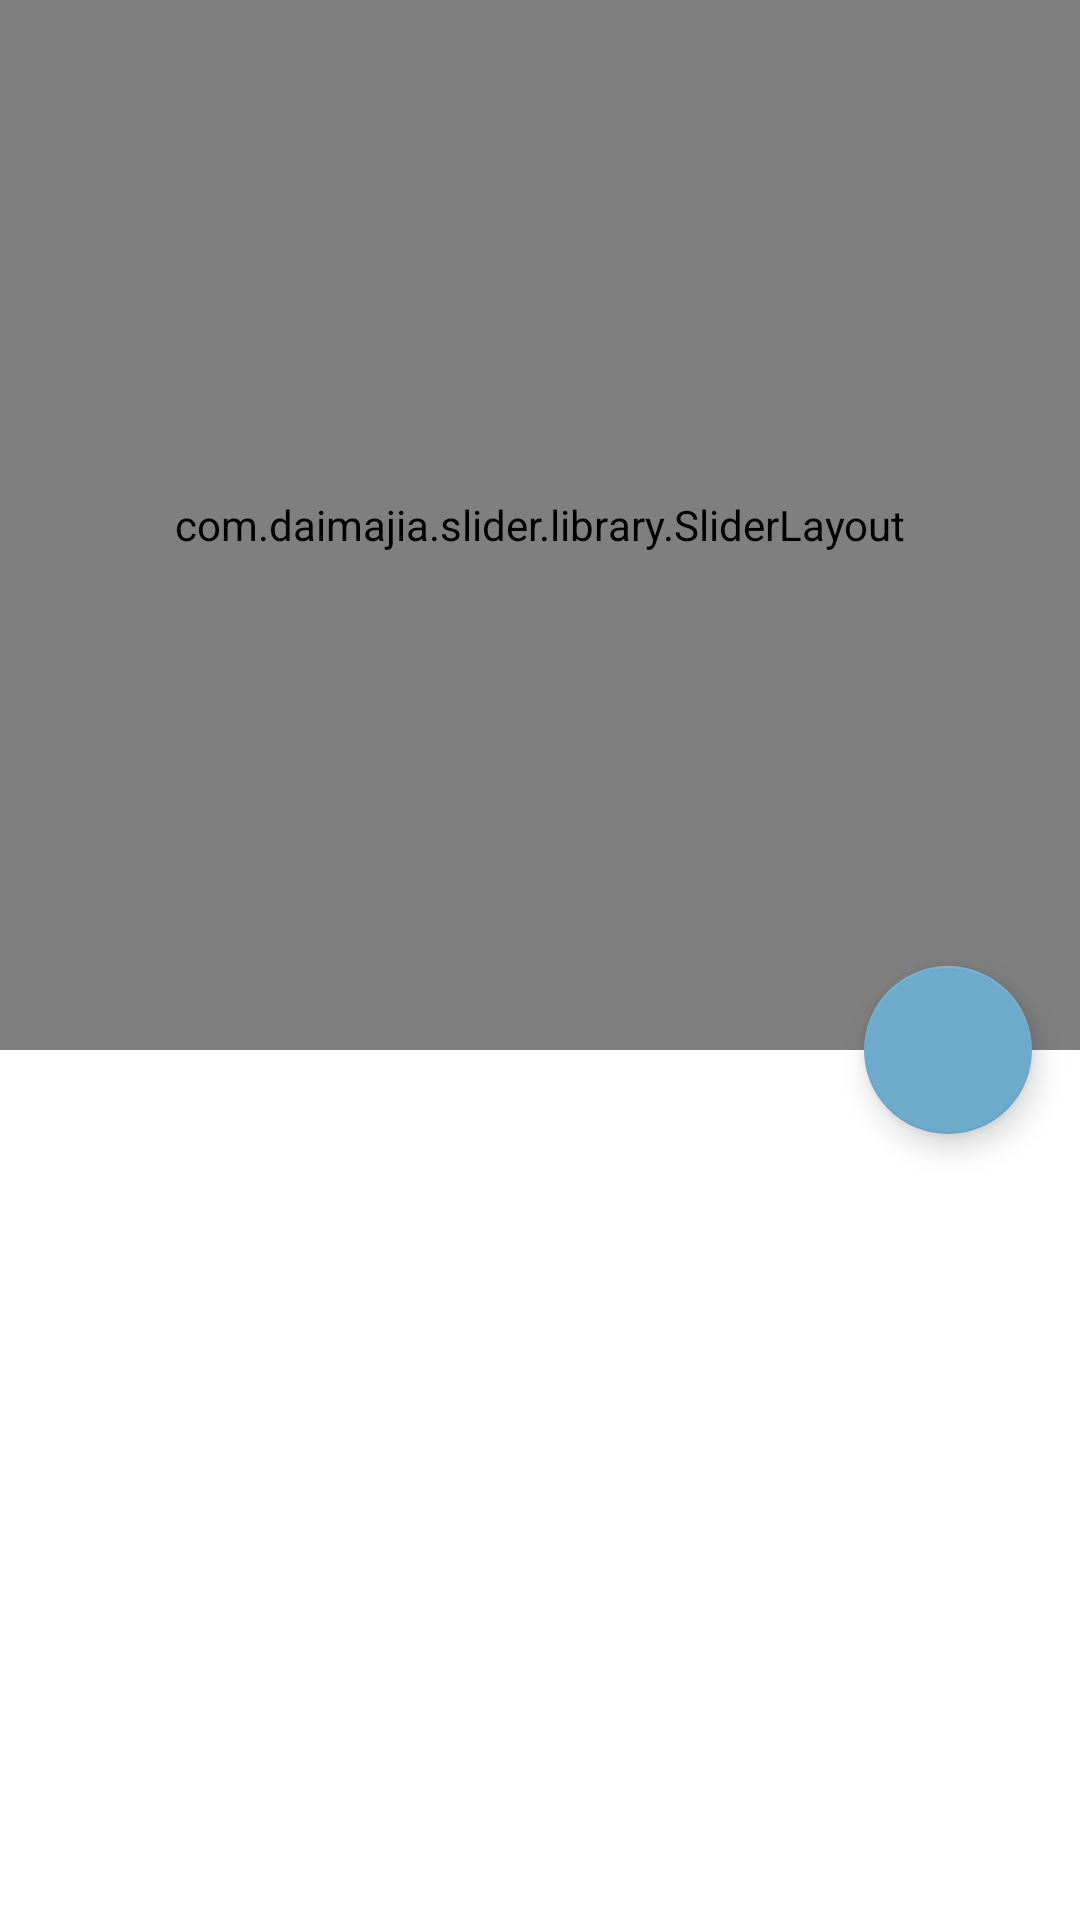

The Android layout XML behind this screen, and the referenced resources:
<!-- AndroidManifest.xml: application theme AppTheme -->
<!-- res/layout/activity_perfil.xml -->
<?xml version="1.0" encoding="utf-8"?>
<android.support.design.widget.CoordinatorLayout xmlns:android="http://schemas.android.com/apk/res/android"
    xmlns:app="http://schemas.android.com/apk/res-auto"
    android:id="@+id/main_content"
    android:layout_width="match_parent"
    android:layout_height="match_parent"
    android:fitsSystemWindows="true">

    <android.support.design.widget.AppBarLayout
        android:id="@+id/appbar"
        android:layout_width="match_parent"
        android:layout_height="350dp"
        android:theme="@style/ThemeOverlay.AppCompat.Dark.ActionBar"
        android:fitsSystemWindows="true">



        <android.support.design.widget.CollapsingToolbarLayout
            android:id="@+id/collapsing_toolbar"
            android:layout_width="match_parent"
            android:layout_height="match_parent"
            app:layout_scrollFlags="scroll|exitUntilCollapsed"
            android:fitsSystemWindows="true"
            app:contentScrim="?attr/colorPrimary"
            app:expandedTitleTextAppearance="@style/TransparentText"
            app:expandedTitleMarginStart="48dp"
            app:expandedTitleMarginEnd="64dp">







            <com.daimajia.slider.library.SliderLayout
                android:id="@+id/slidernegocio"
                android:layout_width="match_parent"
                android:layout_height="match_parent"
                android:fitsSystemWindows="true"
                app:layout_collapseMode="parallax"
                />

            <android.support.design.widget.TabLayout
                android:id="@+id/tabs"
                android:layout_width="match_parent"
                android:layout_height="?attr/actionBarSize"
                android:layout_gravity="bottom"
                app:tabMode="scrollable"
                app:layout_collapseMode="parallax"
                />




            





            <android.support.v7.widget.Toolbar
                android:id="@+id/toolbar"
                android:layout_width="match_parent"
                android:layout_height="?attr/actionBarSize"
                app:popupTheme="@style/ThemeOverlay.AppCompat.Light"
                app:layout_collapseMode="pin" />






        </android.support.design.widget.CollapsingToolbarLayout>





    </android.support.design.widget.AppBarLayout>


    <android.support.v4.view.ViewPager
        android:id="@+id/viewpager"
        android:layout_width="match_parent"
        android:layout_height="match_parent"
        app:layout_behavior="@string/appbar_scrolling_view_behavior" />


    <android.support.design.widget.FloatingActionButton
        android:layout_height="wrap_content"
        android:layout_width="wrap_content"
        app:layout_anchor="@id/appbar"
        app:layout_anchorGravity="bottom|right|end"
        android:src="@drawable/ic_discuss"
        android:layout_margin="16dp"
        android:clickable="true"/>

</android.support.design.widget.CoordinatorLayout>
<!-- resources referenced by this layout -->
<resources>
  <style name="TransparentText" parent="@android:style/TextAppearance">
          <item name="android:textColor">#00000000</item>
      </style>
  <style name="AppTheme" parent="Theme.AppCompat.Light.NoActionBar">
          
          <item name="colorPrimary">#2b4496</item>
          <item name="colorPrimaryDark">#3e66cc</item>
          <item name="colorAccent">#6eaacc</item>
          <item name="android:windowBackground">@color/window_background</item>
      </style>
</resources>
